Run: headless pygame with SDL's dummy video driver; simulated clock (each Clock.tick advances the game by its frame time, no real sleeping); random seed 0; keys injected as events and as key.get_pressed() state; mouse plan: one left click at the window centre at the start of phase 2, then a move to the lower-right quarter at the start of phase 3.
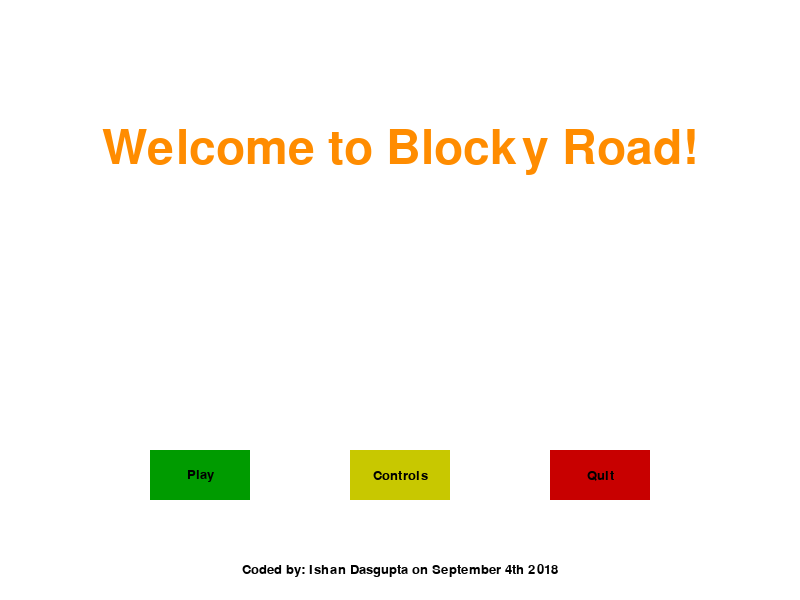
Frame 1 of 4 · flips 1–60 · no input
Frame 2 of 4 · flips 61–180 · clicked the window centre · tapped SPACE, RETURN · held RIGHT (→), D · screen unchanged from frame 1, image omitted
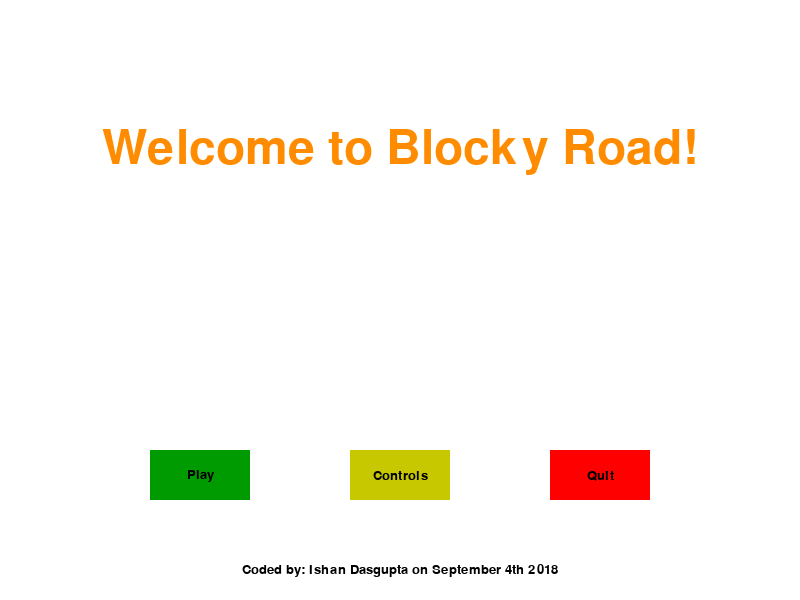
Frame 3 of 4 · flips 181–300 · moved the mouse to the lower-right quarter · held DOWN (↓), S
Frame 4 of 4 · flips 301–420 · held LEFT (←), A, UP (↑), W · screen unchanged from frame 3, image omitted

The pygame program that drew these frames:

import pygame

pygame.init()



#Defining Colors
white=(255,255,255)
black=(0,0,0)
red=(200,0,0)
green=(0,155,0)
blue=(0,0,255)
orange=(255,140,0)
gray=(192,192,192)
yellow=(200,200,0)
light_green=(0,255,0)
light_yellow=(255,255,0)
light_red=(255,0,0)
light_orange=(255,165,0)
ground=(222,184,135)
stone_gray=(139,141,122)

sunrise=(254, 213, 113)
sunset=(253, 94, 83)
noon=(135,206,235)
#Setting Values
FPS=75
display_width = 800
display_height = 600


#Setting Screen Size
gameDisplay = pygame.display.set_mode((display_width,display_height))

#Naming the Program
pygame.display.set_caption("Blocky Road")

#Naming Time/Speed
clock = pygame.time.Clock()

#Text Size Choices
smallfont = pygame.font.SysFont("comicsansms", 20)
medfont = pygame.font.SysFont("comicsansms", 35)
largefont = pygame.font.SysFont("comicsansms", 70)

def getVert(x,y,width,height):
    Vert2x=width+x
    Vert3x=width+x
    Vert3y=y+height
    Vert4y=y+height
    Centerx=x+width/2
    Centery=y+height/2
    return [x,y],[Vert2x,y],[Vert3x,Vert3y],[x,Vert4y],[Centerx,Centery]

def MoveEntity(x,y,width,height,EntitySpeed):
    Vert1, Vert2, Vert3, Vert4, Center = getVert(x,y,width,height)
    
    slope1, b1=getLines(Vert1,Center)
    slope2, b2=getLines(Vert2,Center)

    Vert1y=slope1*(x-EntitySpeed)
    return [x-EntitySpeed,Vert1y]


    

def getLines(Vert,Center):
    slope=(Vert[1]-Center[1])/(Vert[0]-Center[0])
    b=slope*(Vert[0])+Vert[1]
    return slope, b
    
    
#Text Size Functionality  
def text_objects(text,color,size):
    if size=="small":
        textSurface=smallfont.render(text, True,color)
    elif size=="medium":
        textSurface=medfont.render(text, True,color)
    elif size=="large":
        textSurface=largefont.render(text, True,color)
        
    return textSurface, textSurface.get_rect()
def text_to_button(msg, color,buttonx,buttony,buttonwidth,buttonheight,size="small",action="none"):
    textSurf, textRect= text_objects(msg,color, size)
    textRect.center=(buttonx+(buttonwidth/2)),(buttony+(buttonheight/2))
    gameDisplay.blit(textSurf, textRect)

#Text Functionality  
def message_to_screen(msg,color,y_displace=0,size="small",x_displace=0):
    textSurf, textRect= text_objects(msg,color, size)
    textRect.center= (display_width/2+x_displace),((display_height/2)+y_displace)
    gameDisplay.blit(textSurf, textRect)
#Button Functionality
def button(text,x,y,width,height,inactivecolor,activecolor,action=None):
    global gold_num
    global EngineSpeed
    global weaponpower
    cur = pygame.mouse.get_pos()
    click=pygame.mouse.get_pressed()

    if x + width > cur[0] > x and y+height> cur[1] > y:
        if click[0]==1 and action != None:
            if action == "quit":
                pygame.quit()
                quit()
            elif action == "play":
                gameLoop()
            elif action == "weapon":
                if gold_num >= 50:
                    weaponpower+=1
                    pygame.draw.rect(gameDisplay,white,(600,100,200,100))
                    pygame.draw.rect(gameDisplay,white,(600,0,200,100))
                    gold_num = gold_num - 50
                    score("Gold: ", gold_num, 600 ,0)
                    score("Damage per shot: ", weaponpower, 600,100)
                    pygame.display.update()
                for event in pygame.event.get():
                    if event.type == pygame.QUIT:
                        pygame.quit()
                        quit()
                    if event.type == pygame.KEYDOWN:
                        if event.key == pygame.K_b:
                            shop=False
                        elif event.key==pygame.K_q:
                            pygame.quit()
                            quit()
            elif action == "speed":
                if gold_num >=50:
                    pygame.draw.rect(gameDisplay,white,(600,200,200,100))
                    EngineSpeed+=0.5
                    pygame.draw.rect(gameDisplay,white,(600,0,200,100))
                    gold_num = gold_num-50
                    score("Gold: ", gold_num, 600 ,0)
                    score("Your Speed: ", EngineSpeed,600,200)
                    pygame.display.update()
                for event in pygame.event.get():
                    if event.type == pygame.QUIT:
                        pygame.quit()
                        quit()
                    if event.type == pygame.KEYDOWN:
                        if event.key == pygame.K_b:
                            shop=False
                        elif event.key==pygame.K_q:
                            pygame.quit()
                            quit()
            elif action == "controls":
                controls()
        pygame.draw.rect(gameDisplay,activecolor,(x,y,width,height))
    else:
        pygame.draw.rect(gameDisplay,inactivecolor,(x,y,width,height))
    text_to_button(text,black,x,y,width,height)
#Pause Functionality
def pause():
    
    pause=True
    message_to_screen("Paused",black,-100,"large")
    message_to_screen("Press P to Continue or Q to quit",black,25)
    pygame.display.update()
    while pause:
        for event in pygame.event.get():
            if event.type == pygame.QUIT:
                pygame.quit()
                quit()
            if event.type == pygame.KEYDOWN:
                if event.key == pygame.K_p:
                    pause=False
                elif event.key==pygame.K_q:
                    pygame.quit()
                    quit()

    clock.tick(0)
#Explosion Animation
def explosion(x,y):

    for event in pygame.event.get():
        if event.type == pygame.QUIT:
            pygame.quit()
            quit()
    explode=True

    while explode:

        startPoint=x,y
        colorChoices=[red,light_red,yellow,light_yellow,orange,light_orange]
        magnitude=1

        while magnitude < 30:
            exploding_bit_x = x+randrange(-1*magnitude,magnitude)
            exploding_bit_y = y+randrange(-1*magnitude,magnitude)

            pygame.draw.circle(gameDisplay,colorChoices[randrange(0,6)],(int(exploding_bit_x),int(exploding_bit_y)),2)
            magnitude +=1
            pygame.display.update()
            clock.tick(100)
        explode=False
#Shooting Logic
def fireshell(x,y,applex,appley,applewidth,appleheight,randApplexs,randAppleys,Apple_move_x,Apple_move_y,AppleHealth):
    global apples
    global gold_num
    gold_num = gold_num - 1
    for count in range (apples):
        Apple_x_cor=randApplexs[count] + Apple_move_x[count]
        Apple_y_cor=Apple_move_y[count] + randAppleys[count]
        pygame.draw.rect(gameDisplay,red,(Apple_x_cor , Apple_y_cor,applewidth,appleheight))
    fire=True
    score("Zombies Left: ",apples, 0, 0)
    score("Gold: ", gold_num, 700 ,0)
    
    cur=pygame.mouse.get_pos()
    click=pygame.mouse.get_pressed()
    startingShellx=x
    startingShelly=y
    if x == cur[0]:
        x=x+1
    slope=(y-cur[1])/(x-cur[0])
    deltax=10*1/sqrt(1+(slope*slope))
    deltay=10*slope/sqrt(1+(slope*slope))
    if cur[0] < x:
        deltax=-deltax
        if cur[1] < y or cur[1]>y:
            deltay=-deltay
        
    while fire:
        for event in pygame.event.get():
            if event.type == pygame.QUIT:
                pygame.quit()
                quit()
        if startingShelly != y:
            pygame.draw.circle(gameDisplay, red,(int(startingShellx),int(startingShelly)),5)
            if startingShelly-deltay != y:
                pygame.draw.circle(gameDisplay, white,(int(startingShellx-deltax),int(startingShelly-deltay)),5)
        startingShelly +=deltay
        startingShellx +=deltax
        
        pygame.display.update()
        clock.tick(50)
#Shell Collision Logic
        if startingShelly < display_height/2-5*room_width/12:
            explosion(startingShellx,startingShelly)
            fire=False
        elif startingShelly >5*room_width/12 + display_height/2:
            explosion(startingShellx,startingShelly)
            fire=False
        elif startingShellx < display_width/2 - 5*room_width/12:
            explosion(startingShellx,startingShelly)
            fire=False
        elif startingShellx > display_width/2 + 5*room_width/12  -CarSize*3/5:
            explosion(startingShellx,startingShelly)
            fire=False
        for count in range(apples):
            if (randApplexs[count]+Apple_move_x[count])<startingShellx<randApplexs[count]+Apple_move_x[count]+applewidth:
                if randAppleys[count]+Apple_move_y[count]<startingShelly<randAppleys[count]+appleheight+Apple_move_y[count]:
                    explosion(startingShellx,startingShelly)
                    AppleHealth[count]=AppleHealth[count] - weaponpower
                    if AppleHealth[count] <= 0:
                        
                        AppleHealth.pop(count)
                        randAppleys.pop(count)
                        randApplexs.pop(count)
                        Apple_move_x.pop(count)
                        Apple_move_y.pop(count)
                        apples = apples-1
                        gold_num = gold_num + 10
                        break
                    fire=False

#making the controls page
def controls():
    controls=True
    gameDisplay.fill(white)
    message_to_screen("Use WASD or ARROW KEYS to move", black,-200,"medium")
    message_to_screen("Use mouse to aim and left click to fire", black,-100,"medium")
    message_to_screen("Press F to pause", black,0,"medium")
    message_to_screen("Press B for the shop", black,100,"medium")
    message_to_screen("Coded by: Ishan Dasgupta on September 4th 2018", black,270)
    while controls:
        for event in pygame.event.get():
            if event.type == pygame.QUIT:
                pygame.quit()
                quit()
        
        button("Play",150,450,100,50, green, light_green,action="play")
        button("Quit",550,450,100,50,red, light_red,action="quit")
        pygame.display.update()
        
#Making The Shop        
def shop():
    global Apple_Health
    global round_num
    global lok

    gameDisplay.fill(white)
    shop= True
    
    if (round_num+1) % 5 == 0:
         lok = lok +1
         
    score("Zombies Coming: ",round_num + 1, 0, 0)
    score("Gold: ", gold_num, 600 ,0)
    score("Level Coming: ",round_num + 1, 0, 100)
    score("Damage per shot: ", weaponpower, 600,100)
    score("Your Speed: ", EngineSpeed,600,200)
    score("Zombie Speed Coming: ", AppleSpeed, 0, 200)
    score("Zombie Health Coming: ", lok,0 , 300)

    message_to_screen("Shop",black,-100,"large")
    while shop:
        clock.tick(15)
        pygame.display.update()
        for event in pygame.event.get():
            if event.type == pygame.QUIT:
                pygame.quit()
                quit()
            if event.type == pygame.KEYDOWN:
                if event.key == pygame.K_b:
                    shop=False
                elif event.key==pygame.K_q:
                    pygame.quit()
                    quit()
        button("Upgrade Weapon",500,420,175,50,red, light_red,action="weapon")
        button("Upgrade Speed",300,420,175,50, yellow, light_yellow,action="speed")
        score("Cost: 50 Gold","", 320, 520, yellow)
        score("Cost: 50 Gold","", 520, 520, yellow)
        clock.tick(15)
        pygame.display.update()
                    


        
#Writing the Score
def score(message ,score, xcoord, ycoord, color = black):
    text = smallfont.render(str(message)+str(score), True, color)
    gameDisplay.blit(text,[xcoord,ycoord])
#Making the Inrto
def game_intro():

    intro= True
    while intro:
        for event in pygame.event.get():
            if event.type == pygame.QUIT:
                pygame.quit()
                quit()
            if event.type==pygame.KEYDOWN:
                if event.key == pygame.K_p:
                    intro=False
                if event.key == pygame.K_q:
                    pygame.quit()
                    quit()

        gameDisplay.fill(white)
        message_to_screen("Welcome to Blocky Road!", orange, -150, "large")
        
        button("Play",150,450,100,50, green, light_green,action="play")
        button("Controls",350,450,100,50, yellow, light_yellow,action="controls")
        button("Quit",550,450,100,50,red, light_red,action="quit")
        message_to_screen("Coded by: Ishan Dasgupta on September 4th 2018", black,270)
        pygame.display.update()
        clock.tick(15)
def snipemode():
    gameDisplay.fill(red)
def gameLoop():
    enemy_decrement_y = 0
    
    click=pygame.mouse.get_pressed()
    snipetoggle=False
    world_size=5400
    topleftx=0
    toplefty=0

    gameOver = False
    gameExit = False

        
    lead_y=display_height/2
    lead_x=display_width/2
    
    lead_x_change=0
    lead_y_change=0
    click=pygame.mouse.get_pressed()
    pygame.mouse.set_visible(False)

    EntitySpeed=1/5
    Vert1=[]
    Vert1.append(50)
    Vert1.append(50)
    Entity_height= 150
    Entity_width=125
    Forward=False
    Backward=False
    
    shoot=False
    circle_counter=0
    shootFrame_counter=0
    shoot_stagecount=10

    solHeight=0
    skyColors=[sunrise]
    skycolor1=True

    morning=True
    afternoon=False
    morn1=False
    aft1=False
    
    sunSpeed=2

    map_posx=int(display_height/10 - display_height/150)
    map_posy=int(display_height/10 - display_height/150)

    wallSize=0
# High Score Ending 
    while not gameExit:
        gameDisplay.fill(white)

        for event in pygame.event.get():
            if event.type == pygame.KEYDOWN:
                if event.key == pygame.K_q:
                    pygame.quit()
                    quit()
                if event.key == pygame.K_SPACE:
                    if snipetoggle==False:
                        snipetoggle=True
                    else:
                        snipetoggle=False

                if event.key == pygame.K_w:
                    Forward=True
                if event.key == pygame.K_s:
                    Backward=True
            if event.type == pygame.MOUSEBUTTONUP:
                if snipetoggle==True:
                    shoot=True
            if event.type == pygame.KEYUP:
                if event.key == pygame.K_w:
                    Forward=False
                if event.key == pygame.K_s:
                    Backward =False
            if event.type == pygame.QUIT:
                pygame.quit()
                quit()   
        mouse_pos = pygame.mouse.get_pos()
        
        if shoot==False:
            topleftx=(mouse_pos[0]-display_width/2)+topleftx
            toplefty=(mouse_pos[1]-display_height/2)+toplefty


        Vert1=MoveEntity(Vert1[0]-topleftx,Vert1[1]-toplefty,Entity_width,Entity_height,1)


        
        pygame.mouse.set_pos([display_width/2,display_height/2])

        if Forward==True and snipetoggle==False and shoot==False:
            moveSpeed=1
            map_posy-=7/13
        elif Backward==True and snipetoggle==False and shoot==False:
            moveSpeed=-1
            map_posy+=7/13
        else:
            moveSpeed=0

        
        if morning==True:
            solHeight=solHeight-1/sunSpeed
        elif afternoon==True:
            solHeight=solHeight+1/sunSpeed
            
        if -25+display_height/2+solHeight >= -(world_size-display_height)/4 and morning==True:
            if skycolor1==True:
                change1=(noon[0]-sunrise[0])/((-25+display_height/2-toplefty+solHeight+(world_size-display_height)/4)*sunSpeed)
                change2=(noon[1]-sunrise[1])/((-25+display_height/2-toplefty+solHeight+(world_size-display_height)/4)*sunSpeed)
                change3=(noon[2]-sunrise[2])/((-25+display_height/2-toplefty+solHeight+(world_size-display_height)/4)*sunSpeed)
                tchange1=change1
                tchange2=change2
                tchange3=change3

                skycolor1=False
                
            if (change1+skyColors[0][0])> 256 or (change1+skyColors[0][0])<0:
                change1=0
            if (change2+skyColors[0][1])> 256 or (change2+skyColors[0][1])<0:
                change2=0
            if (change3+skyColors[0][2])> 256 or (change3+skyColors[0][2])<0:
                change3=0

            skyColors.insert(0,((change1+skyColors[0][0]),(change2+skyColors[0][1]),(change3+skyColors[0][2])))

            morn1=True
        else:
      
            morning=False
            afternoon=True

            if morn1==True:
                skycolor1=True
                morn1=False
                

            

        if -25+solHeight <= 0 and afternoon==True:
            if skycolor1==True:
                change1=-tchange1
                change2=-tchange2
                change3=-tchange3

                skycolor1=False
                
            if (change1+skyColors[0][0])> 256 or (change1+skyColors[0][0])<0:
                change1=0
            if (change2+skyColors[0][1])> 256 or (change2+skyColors[0][1])<0:
                change2=0
            if (change3+skyColors[0][2])> 256 or (change3+skyColors[0][2])<0:
                change3=0
            
            skyColors.insert(0,((change1+skyColors[0][0]),(change2+skyColors[0][1]),(change3+skyColors[0][2])))

            aft1=True
        else:
                    
            morning=True
            afternoon=False

            if aft1==True:
                skycolor1=True
                aft1=False

        if map_posy > 10 + enemy_decrement_y:
            enemy_decrement_y += 1/100

        wallSize=wallSize+moveSpeed 
        if map_posy>2:
            wallSize=wallSize+moveSpeed
        else:
            if Forward == True:
                wallSize = wallSize-moveSpeed
            map_posy=2
        if  map_posy>110:
            Backward = False

        pygame.draw.rect(gameDisplay,skyColors[0],(0,0,world_size,world_size))
        if morning==True:
            pygame.draw.rect(gameDisplay,light_orange,(display_width/2-topleftx-12.5,-37.5+display_height/2-toplefty+solHeight,75,75))
            pygame.draw.rect(gameDisplay,orange,(display_width/2-topleftx,-25+display_height/2-toplefty+solHeight,50,50))
        if afternoon==True:
            pygame.draw.rect(gameDisplay,light_orange,(display_width/2-topleftx-12.5+world_size/2,-37.5+display_height/2-toplefty+solHeight,75,75))
            pygame.draw.rect(gameDisplay,orange,(display_width/2-topleftx+world_size/2,-25+display_height/2-toplefty+solHeight,50,50))

        pygame.draw.rect(gameDisplay,ground,(-topleftx,2*display_height/3-toplefty+wallSize,world_size,world_size))   #The Ground
        
        pygame.draw.rect(gameDisplay,stone_gray,(-topleftx,-display_height/2-toplefty-2*wallSize,world_size,display_height/6+3*wallSize+display_height))   #The Wall
        pygame.draw.polygon(gameDisplay,green,((0,0),(5,7),(10,12)))
        
        pygame.draw.rect(gameDisplay,red,(display_width/2-topleftx-display_height/32-Entity_width/3,+2*display_height/3-toplefty-display_height/16-Entity_height/3+wallSize,2*Entity_width/3+display_height/16,2*Entity_height/3+display_height/8))     # The Entity
        pygame.draw.rect(gameDisplay,black,(3*display_width/4,2*display_height/3,display_width/6,display_height/3))

              
        if snipetoggle==True:
            pygame.draw.circle(gameDisplay,black,(int(display_width/2),int(display_height/2)),int(display_width*2/3),int(display_width*2/3-0.25*display_width))
            pygame.draw.line(gameDisplay,blue,(int(display_width/2),int(display_height/2)-0.25*display_width),((int(display_width/2),int(display_height/2+0.25*display_width))),1)
            pygame.draw.line(gameDisplay,blue,(int(display_width/2-0.25*display_width),int(display_height/2)),((int(display_width/2+0.25*display_width),int(display_height/2))),1)


        pygame.draw.circle(gameDisplay,ground,(int(display_height/10),int(display_height/10)),int(display_height/10-1),int(display_height/10-1))     # THe Map
        pygame.draw.circle(gameDisplay,black,(int(display_height/10),int(display_height/10)),int(display_height/10-1),1)        #The Map

        
        pygame.draw.rect(gameDisplay,blue,(map_posx,map_posy,display_height/75,display_height/75)) # Player in the Map
        pygame.draw.rect(gameDisplay,red,(map_posx,10 + enemy_decrement_y,display_height/75,display_height/75)) # Enemy in Map

        
        pygame.draw.line(gameDisplay,black,(-topleftx+world_size/4,display_height/2-toplefty),(-topleftx+world_size/4,display_height/2-toplefty+display_height/6),1)
        pygame.draw.line(gameDisplay,black,(-topleftx+2*world_size/4,display_height/2-toplefty),(-topleftx+2*world_size/4,display_height/2-toplefty+display_height/6),1)
        pygame.draw.line(gameDisplay,black,(-topleftx+3*world_size/4,display_height/2-toplefty),(-topleftx+3*world_size/4,display_height/2-toplefty+display_height/6),1)

        print(topleftx)

        
        if shoot==True:
            pygame.draw.circle(gameDisplay,gray,(int(display_width/2),int(display_height/2)),int(shoot_stagecount-circle_counter),int(shoot_stagecount-circle_counter))
            if shootFrame_counter%4==0:            
                circle_counter+=1
            shootFrame_counter+=1
            if shoot_stagecount-circle_counter==2:
                shoot=False
                circle_counter=0

                

        
        pygame.draw.rect(gameDisplay,black,(-topleftx+world_size,-1000,display_width,world_size))
        message_to_screen("Blind Spot", white,-toplefty,"large",-topleftx+world_size)
        
        Entity_height+=2*(EntitySpeed+moveSpeed)
        Entity_width+=(EntitySpeed+moveSpeed)

        
        if toplefty<=-(world_size-display_height)/4:
            toplefty=-(world_size-display_height)/4
        elif toplefty>=(world_size-display_height)/4 + display_height:
            toplefty=(world_size-display_height)/4 + display_height

        if topleftx>=world_size:
            topleftx=0
        if topleftx<=-1:
            topleftx=world_size-1


        
        #Resetting Screen
        pygame.display.update()
        clock.tick(FPS)
    #Endgame
    pygame.quit()
    quit()

#Calling the Program
game_intro()

gameLoop()
